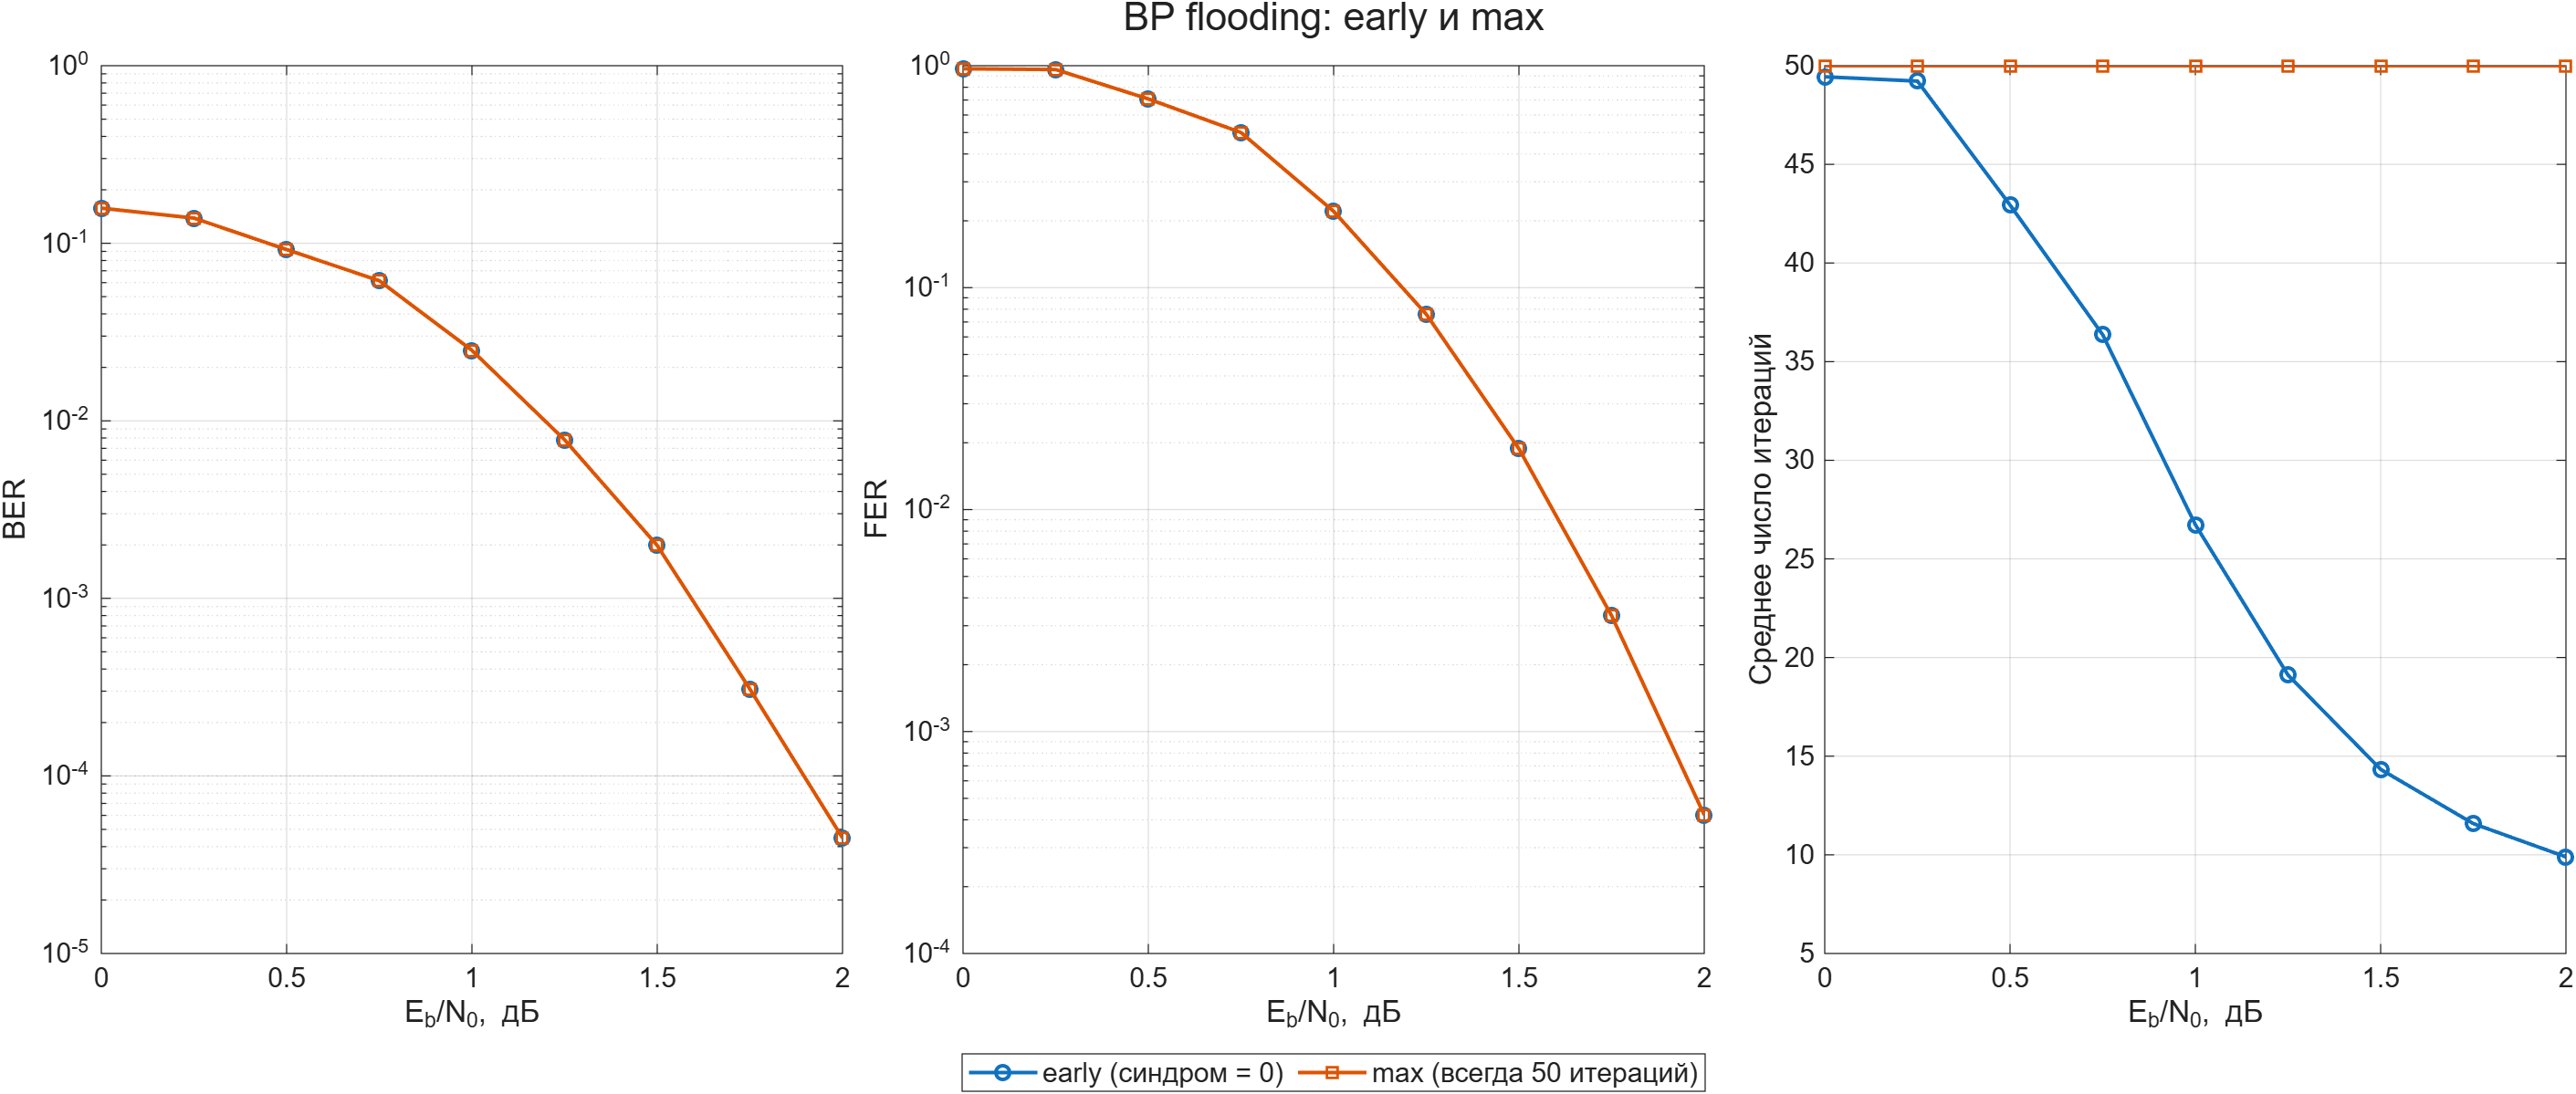

The table this chart was drawn from, first rows:
BG, K, algorithm, EbN0dB, BER, FER, avgIter, numFrames, numBitErrors, numFrameErrors
2, 520, 1, 0, 0.1576, 0.9688, 49.44, 128, 10493, 124
2, 520, 1, 0.25, 0.1386, 0.9609, 49.22, 128, 9223, 123
2, 520, 1, 0.5, 0.09213, 0.7083, 42.94, 192, 9198, 136
2, 520, 1, 0.75, 0.06154, 0.5, 36.36, 256, 8192, 128
2, 520, 1, 1, 0.02493, 0.2207, 26.74, 512, 6637, 113
2, 520, 1, 1.25, 0.007818, 0.07589, 19.12, 1344, 5464, 102
2, 520, 1, 1.5, 0.001985, 0.01879, 14.33, 5376, 5549, 101
2, 520, 1, 1.75, 0.0003084, 0.003324, 11.58, 30080, 4824, 100
2, 520, 1, 2, 4.47400476881609e-05, 0.0004212, 9.895, 237440, 5524, 100
2, 520, 2, 0, 0.1576, 0.9688, 50, 128, 10493, 124
2, 520, 2, 0.25, 0.1386, 0.9609, 50, 128, 9223, 123
2, 520, 2, 0.5, 0.09213, 0.7083, 50, 192, 9198, 136
2, 520, 2, 0.75, 0.06154, 0.5, 50, 256, 8192, 128
2, 520, 2, 1, 0.02493, 0.2207, 50, 512, 6637, 113
2, 520, 2, 1.25, 0.007818, 0.07589, 50, 1344, 5464, 102
2, 520, 2, 1.5, 0.001985, 0.01879, 50, 5376, 5549, 101
2, 520, 2, 1.75, 0.0003084, 0.003324, 50, 30080, 4824, 100
2, 520, 2, 2, 4.47400476881609e-05, 0.0004212, 50, 237440, 5524, 100
